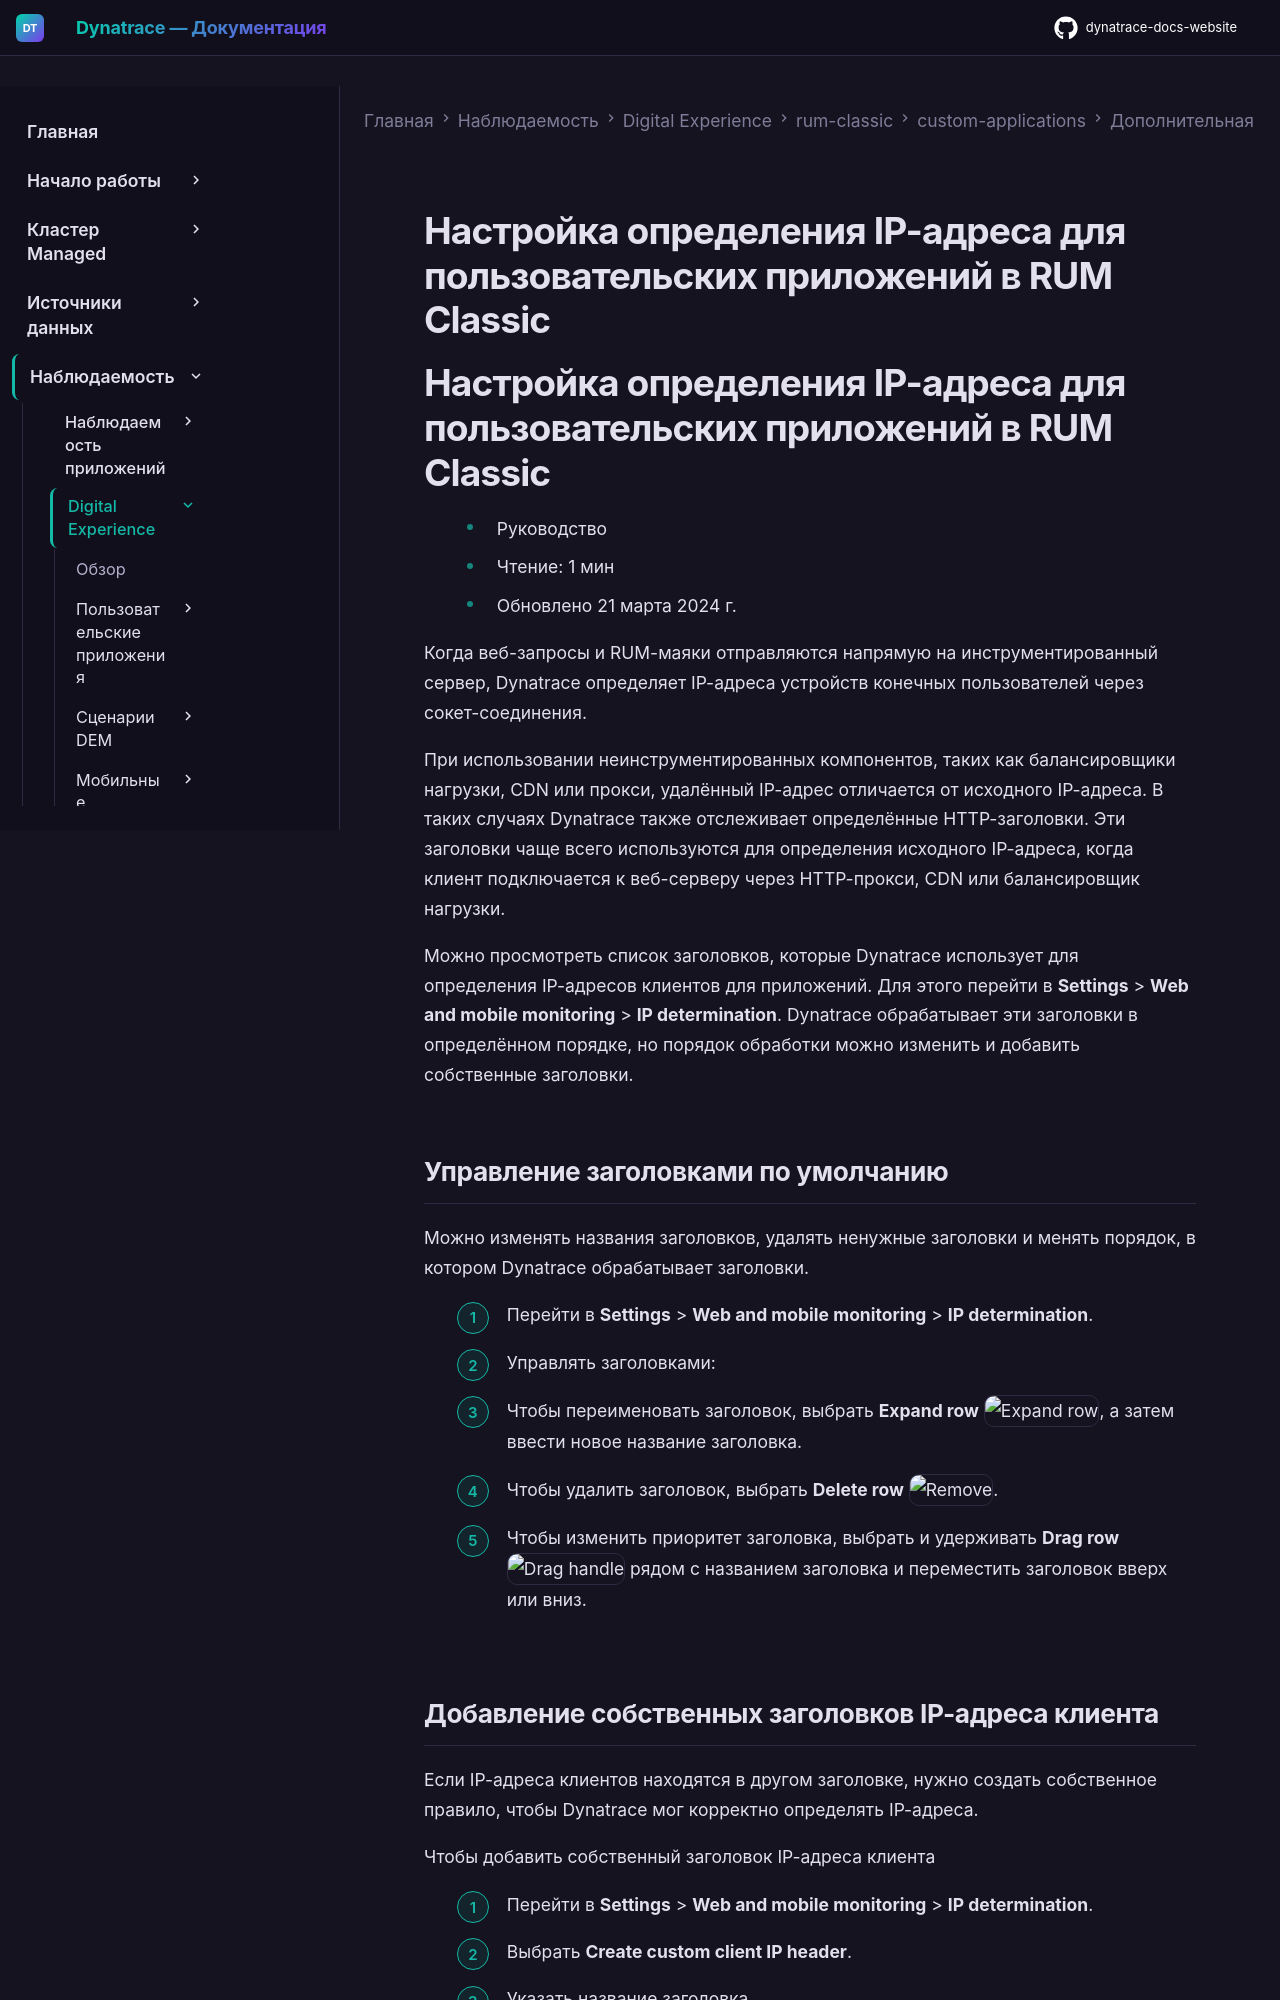

repository: Yerkebulan-Ardabayev/dynatrace-docs-website · page: managed-ru/observe/digital-experience/rum-classic/custom-applications/additional-configuration/customize-ip-address-detectio-custom/index.html · generator: mkdocs

---
title: Настройка определения IP-адреса для пользовательских приложений в RUM Classic
source: https://docs.dynatrace.com/managed/observe/digital-experience/rum-classic/custom-applications/additional-configuration/customize-ip-address-detectio-custom
---

# Настройка определения IP-адреса для пользовательских приложений в RUM Classic

# Настройка определения IP-адреса для пользовательских приложений в RUM Classic

* Руководство
* Чтение: 1 мин
* Обновлено 21 марта 2024 г.

Когда веб-запросы и RUM-маяки отправляются напрямую на инструментированный сервер, Dynatrace определяет IP-адреса устройств конечных пользователей через сокет-соединения.

При использовании неинструментированных компонентов, таких как балансировщики нагрузки, CDN или прокси, удалённый IP-адрес отличается от исходного IP-адреса. В таких случаях Dynatrace также отслеживает определённые HTTP-заголовки. Эти заголовки чаще всего используются для определения исходного IP-адреса, когда клиент подключается к веб-серверу через HTTP-прокси, CDN или балансировщик нагрузки.

Можно просмотреть список заголовков, которые Dynatrace использует для определения IP-адресов клиентов для приложений. Для этого перейти в **Settings** > **Web and mobile monitoring** > **IP determination**. Dynatrace обрабатывает эти заголовки в определённом порядке, но порядок обработки можно изменить и добавить собственные заголовки.

## Управление заголовками по умолчанию

Можно изменять названия заголовков, удалять ненужные заголовки и менять порядок, в котором Dynatrace обрабатывает заголовки.

1. Перейти в **Settings** > **Web and mobile monitoring** > **IP determination**.
2. Управлять заголовками:

   * Чтобы переименовать заголовок, выбрать **Expand row** ![Expand row](https://dt-cdn.net/images/expand-row-icon-9c4950fc2e.svg "Expand row"), а затем ввести новое название заголовка.
   * Чтобы удалить заголовок, выбрать **Delete row** ![Remove](https://dt-cdn.net/images/remove-icon-105c6a04c2.svg "Remove").
   * Чтобы изменить приоритет заголовка, выбрать и удерживать **Drag row** ![Drag handle](https://dt-cdn.net/images/drag-handle-turquoise-600-1aa0e5ea00.svg "Drag handle") рядом с названием заголовка и переместить заголовок вверх или вниз.
